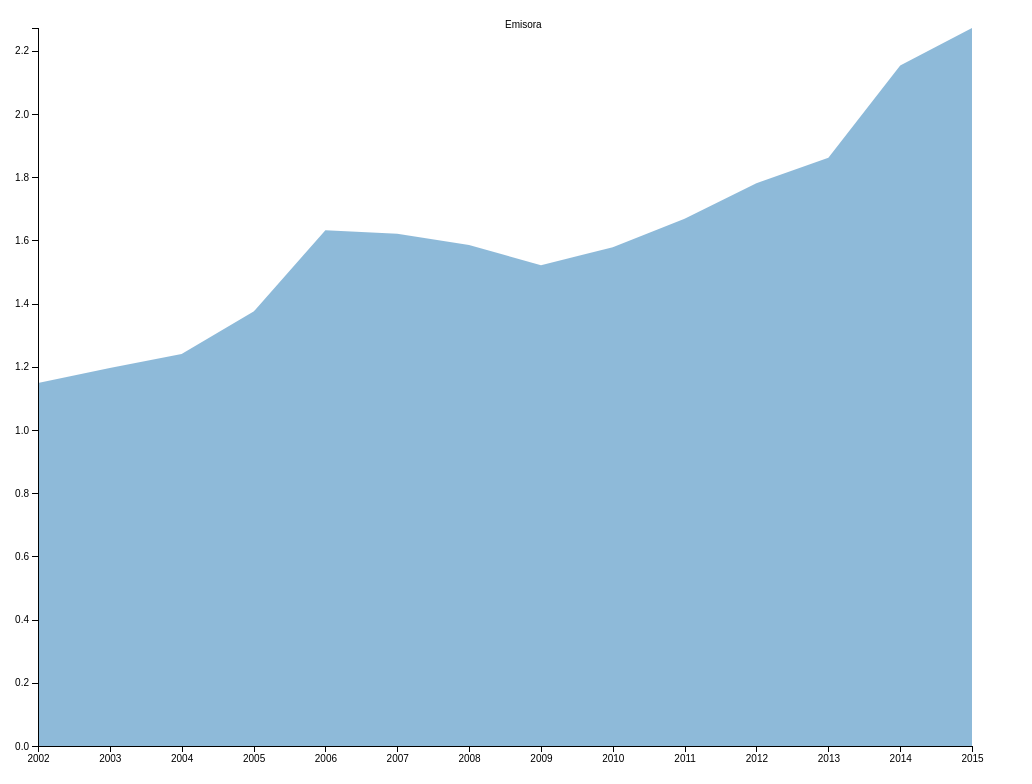
D3 v4 page, settled after 480 driven frames (8 s of simulated time); the page loaded 1 data file(s).


// ── src/scripts/stacked.js
/*jshint esversion: 6 */

let tsvData = null;
const margin = {top: 20, right: 60, bottom: 30, left: 30};
const wWidth = window.innerWidth;
const wHeight = window.innerHeight;
const width = wWidth - margin.left - margin.right;
const height = wHeight - margin.top - margin.bottom;
const parseDate = d3.timeParse('%Y');
const formatSi = d3.format('.3s');
const formatNumber = d3.format('.1f');
const formatBillion = function(x) {
    return formatNumber(x / 1e9);
};
const x = d3.scaleTime()
    .range([0, width]);

const y = d3.scaleLinear()
    .range([height, 0]);

const color = d3.scaleOrdinal(d3.schemeCategory20);
const xAxis = d3.axisBottom()
    .scale(x);

const yAxis = d3.axisLeft()
    .scale(y)
    .tickFormat(formatBillion);

const area = d3.area()
    .x(function(d) { 
        return x(d.data.date);
    })
    .y0(function(d) {
        return y(d[0]);
    })
    .y1(function(d) {
        return y(d[1]);
    });

const stack = d3.stack();
const svg = d3.select('.stacked').append('svg')
    .attr('width', width + margin.left + margin.right)
    .attr('height', height + margin.top + margin.bottom)
    .append('g')
    .attr('transform', 'translate(' + margin.left + ',' + margin.top + ')');

d3.csv('data.csv', function(error, data) {
    color.domain(d3.keys(data[0]).filter(function(key) {
        return key !== 'date';
    }));
    const keys = data.columns.filter(function(key) {
        return key !== 'date';
    });
    data.forEach(function(d) {
        d.date = parseDate(d.date); 
    });
    tsvData = (function() {
        return data;
    })();
    const maxDateVal = d3.max(data, function(d) {
        const vals = d3.keys(d).map(function(key) {
            return key !== 'date' ? d[key] : 0;
        });
        return d3.sum(vals);
    });
    // Set domains for axes
    x.domain(d3.extent(data, function(d) {
        return d.date;
    }));
    y.domain([0, maxDateVal]);
    stack.keys(keys);
    stack.order(d3.stackOrderNone);
    stack.offset(d3.stackOffsetNone);
    console.log(stack(data));

    const browser = svg.selectAll('.browser')
        .data(stack(data))
        .enter().append('g')
        .attr('class', function(d){
            return 'browser ' + d.key;
        })
        .attr('fill-opacity', 0.5);

    browser.append('path')
        .attr('class', 'area')
        .attr('d', area)
        .style('fill', function(d) {
            return color(d.key);
        });

/*     browser.append('text')
        .datum(function(d) {
            return d;
        })
        .attr('transform', function(d) {
            return 'translate(' + x(data[13].date) + ',' + y(d[13][1]) + ')';
        })
        .attr('x', -6)
        .attr('dy', '.35em')
        .style('text-anchor', 'start')
        .text(function(d) {
            return d.key;
        })
        .attr('fill-opacity', 1); */

    svg.append('g')
        .attr('class', 'x axis')
        .attr('transform', 'translate(0,' + height + ')')
        .call(xAxis);

    svg.append('g')
        .attr('class', 'y axis')
        .call(yAxis);

    svg.append('text')
        .attr('x', width / 2)
        .text('Emisora');
});


### data: data.csv
date, Mexico
2002, 1148836167
2003, 1195852817
2004, 1240508053
2005, 1374412804
2006, 1631887282
2007, 1620666247
2008, 1585430382
2009, 1521317909
2010, 1578205773
2011, 1668121485
2012, 1780838195
2013, 1861629388
2014, 2152870946
2015, 2271799863